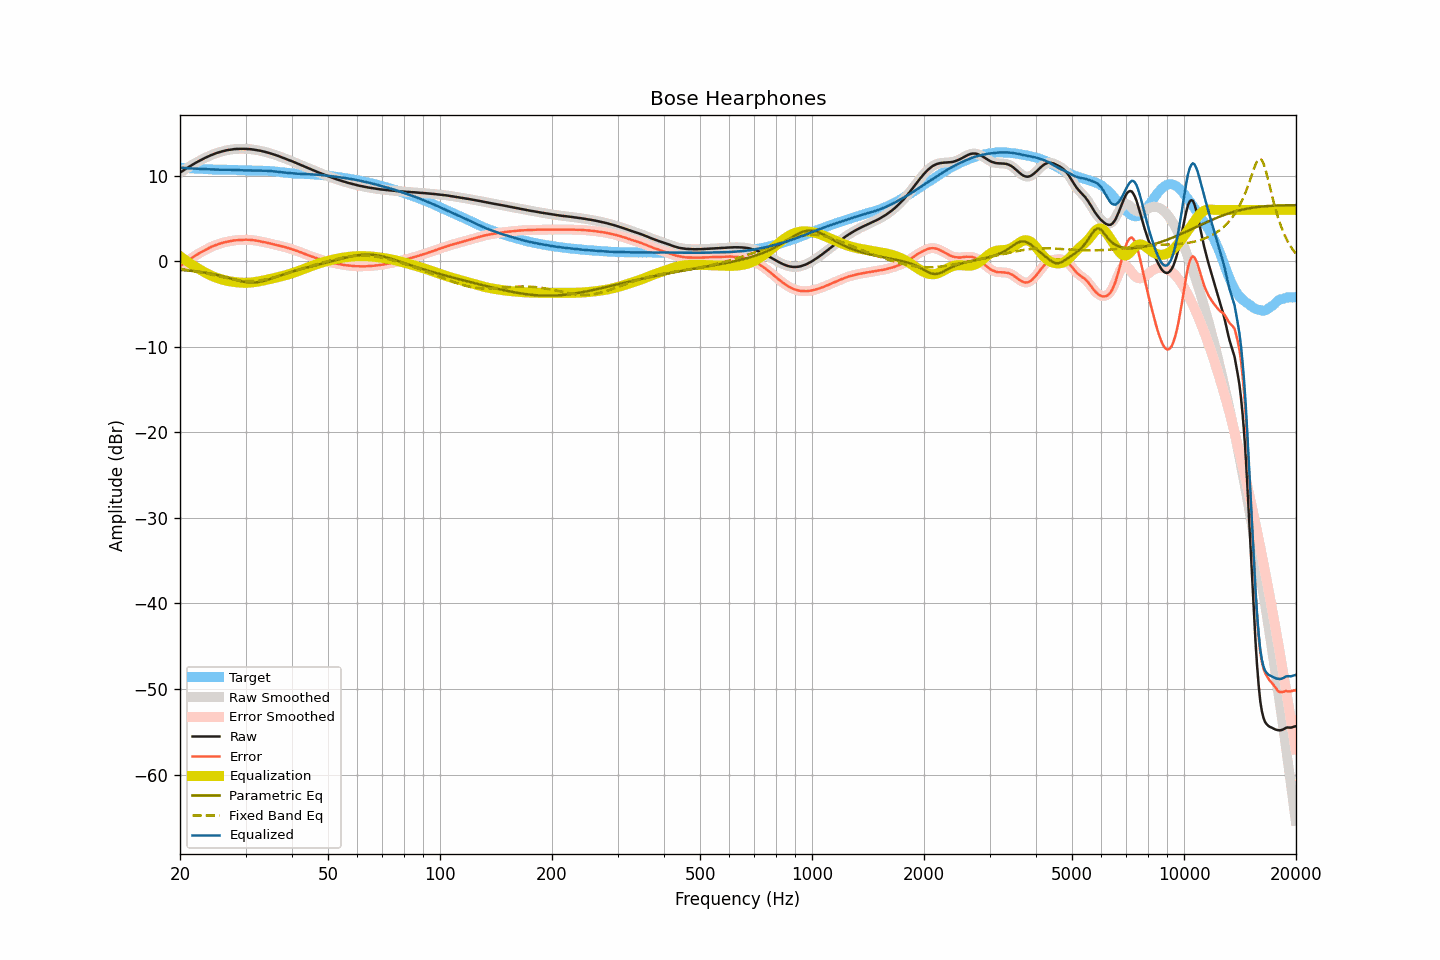

The file beside this chart, header and first rows:
frequency, raw, smoothed, error, error_smoothed, equalization, parametric_eq, fixed_band_eq, equalized_raw, equalized_smoothed, target
20.00, 10.35, 10.35, -0.58, -0.58, 0.58, -1.01, -0.88, 10.93, 10.93, 10.93
20.20, 10.48, 10.48, -0.44, -0.44, 0.44, -1.03, -0.90, 10.92, 10.92, 10.92
20.40, 10.60, 10.61, -0.31, -0.30, 0.30, -1.04, -0.93, 10.91, 10.91, 10.91
20.61, 10.73, 10.73, -0.17, -0.17, 0.17, -1.06, -0.96, 10.90, 10.90, 10.90
20.81, 10.85, 10.85, -0.03, -0.04, 0.04, -1.07, -0.99, 10.89, 10.88, 10.89
21.02, 10.96, 10.97, 0.08, 0.09, -0.09, -1.09, -1.02, 10.87, 10.87, 10.88
21.23, 11.08, 11.08, 0.22, 0.22, -0.22, -1.11, -1.05, 10.86, 10.86, 10.87
21.44, 11.20, 11.20, 0.35, 0.34, -0.35, -1.13, -1.08, 10.86, 10.85, 10.85
21.66, 11.31, 11.31, 0.47, 0.47, -0.47, -1.15, -1.12, 10.84, 10.85, 10.84
21.87, 11.42, 11.42, 0.59, 0.59, -0.59, -1.17, -1.15, 10.83, 10.84, 10.83
22.09, 11.53, 11.53, 0.71, 0.71, -0.71, -1.19, -1.19, 10.83, 10.82, 10.82
22.31, 11.63, 11.63, 0.82, 0.82, -0.82, -1.21, -1.22, 10.81, 10.81, 10.81
22.54, 11.73, 11.73, 0.93, 0.93, -0.93, -1.24, -1.26, 10.80, 10.80, 10.80
22.76, 11.83, 11.83, 1.04, 1.04, -1.04, -1.26, -1.30, 10.79, 10.79, 10.79
22.99, 11.93, 11.93, 1.14, 1.15, -1.15, -1.29, -1.33, 10.78, 10.78, 10.79
23.22, 12.02, 12.02, 1.25, 1.25, -1.25, -1.32, -1.37, 10.77, 10.77, 10.78
23.45, 12.12, 12.12, 1.36, 1.35, -1.35, -1.35, -1.41, 10.77, 10.76, 10.76
23.69, 12.20, 12.20, 1.45, 1.45, -1.45, -1.38, -1.46, 10.75, 10.75, 10.75
23.92, 12.29, 12.29, 1.55, 1.55, -1.55, -1.41, -1.50, 10.75, 10.74, 10.74
24.16, 12.37, 12.37, 1.64, 1.64, -1.64, -1.45, -1.54, 10.73, 10.73, 10.73
24.40, 12.45, 12.45, 1.73, 1.73, -1.72, -1.48, -1.58, 10.73, 10.73, 10.72
24.65, 12.52, 12.52, 1.80, 1.81, -1.80, -1.52, -1.63, 10.72, 10.72, 10.72
24.89, 12.59, 12.59, 1.88, 1.88, -1.88, -1.56, -1.67, 10.71, 10.71, 10.72
25.14, 12.66, 12.66, 1.95, 1.95, -1.95, -1.60, -1.71, 10.71, 10.71, 10.71
25.39, 12.72, 12.72, 2.02, 2.01, -2.02, -1.65, -1.76, 10.71, 10.70, 10.70
25.65, 12.77, 12.78, 2.07, 2.08, -2.08, -1.69, -1.80, 10.70, 10.70, 10.70
25.91, 12.83, 12.83, 2.13, 2.13, -2.13, -1.74, -1.84, 10.70, 10.70, 10.70
26.16, 12.88, 12.88, 2.19, 2.18, -2.18, -1.79, -1.89, 10.70, 10.70, 10.70
26.43, 12.92, 12.93, 2.23, 2.23, -2.23, -1.83, -1.93, 10.69, 10.70, 10.69
26.69, 12.97, 12.97, 2.28, 2.27, -2.27, -1.89, -1.97, 10.70, 10.69, 10.69
26.96, 13.00, 13.00, 2.31, 2.31, -2.31, -1.94, -2.01, 10.69, 10.69, 10.69
27.23, 13.03, 13.03, 2.34, 2.35, -2.35, -1.99, -2.05, 10.68, 10.69, 10.69
27.50, 13.06, 13.06, 2.38, 2.38, -2.38, -2.04, -2.09, 10.68, 10.68, 10.69
27.77, 13.09, 13.09, 2.41, 2.41, -2.41, -2.10, -2.12, 10.68, 10.68, 10.68
28.05, 13.11, 13.11, 2.44, 2.44, -2.43, -2.15, -2.16, 10.68, 10.68, 10.67
28.33, 13.12, 13.12, 2.45, 2.46, -2.46, -2.20, -2.19, 10.67, 10.67, 10.67
28.62, 13.13, 13.13, 2.48, 2.47, -2.48, -2.25, -2.22, 10.66, 10.66, 10.66
28.90, 13.14, 13.14, 2.49, 2.49, -2.49, -2.29, -2.24, 10.65, 10.65, 10.65
29.19, 13.14, 13.14, 2.50, 2.50, -2.50, -2.34, -2.27, 10.64, 10.64, 10.64
29.48, 13.14, 13.14, 2.51, 2.51, -2.51, -2.38, -2.29, 10.63, 10.63, 10.63
29.78, 13.14, 13.14, 2.52, 2.52, -2.52, -2.41, -2.30, 10.62, 10.62, 10.62
30.08, 13.13, 13.13, 2.52, 2.52, -2.52, -2.44, -2.31, 10.61, 10.61, 10.61
30.38, 13.12, 13.12, 2.51, 2.52, -2.51, -2.46, -2.32, 10.61, 10.61, 10.61
30.68, 13.11, 13.11, 2.51, 2.51, -2.50, -2.48, -2.33, 10.61, 10.60, 10.60
30.99, 13.09, 13.09, 2.49, 2.49, -2.49, -2.49, -2.33, 10.60, 10.60, 10.60
31.30, 13.07, 13.07, 2.48, 2.47, -2.47, -2.49, -2.32, 10.60, 10.60, 10.60
31.61, 13.04, 13.04, 2.45, 2.45, -2.45, -2.49, -2.31, 10.59, 10.59, 10.59
31.93, 13.01, 13.01, 2.41, 2.42, -2.42, -2.47, -2.30, 10.59, 10.59, 10.60
32.24, 12.98, 12.98, 2.39, 2.39, -2.39, -2.45, -2.28, 10.59, 10.59, 10.59
32.57, 12.95, 12.95, 2.36, 2.36, -2.36, -2.42, -2.26, 10.60, 10.59, 10.59
32.89, 12.91, 12.91, 2.32, 2.32, -2.32, -2.39, -2.24, 10.59, 10.59, 10.59
33.22, 12.87, 12.87, 2.28, 2.28, -2.28, -2.35, -2.21, 10.59, 10.59, 10.59
33.55, 12.82, 12.83, 2.24, 2.24, -2.24, -2.30, -2.17, 10.58, 10.58, 10.59
33.89, 12.78, 12.78, 2.21, 2.20, -2.20, -2.25, -2.14, 10.58, 10.58, 10.57
34.23, 12.73, 12.73, 2.17, 2.16, -2.16, -2.20, -2.10, 10.57, 10.57, 10.56
34.57, 12.67, 12.68, 2.11, 2.12, -2.12, -2.14, -2.06, 10.55, 10.56, 10.56
34.92, 12.62, 12.62, 2.08, 2.08, -2.08, -2.08, -2.01, 10.54, 10.54, 10.54
35.27, 12.56, 12.56, 2.03, 2.03, -2.03, -2.01, -1.96, 10.53, 10.53, 10.53
35.62, 12.50, 12.50, 1.99, 1.99, -1.99, -1.95, -1.91, 10.51, 10.51, 10.51
35.97, 12.44, 12.44, 1.95, 1.95, -1.95, -1.88, -1.86, 10.49, 10.50, 10.50
... 635 more rows
